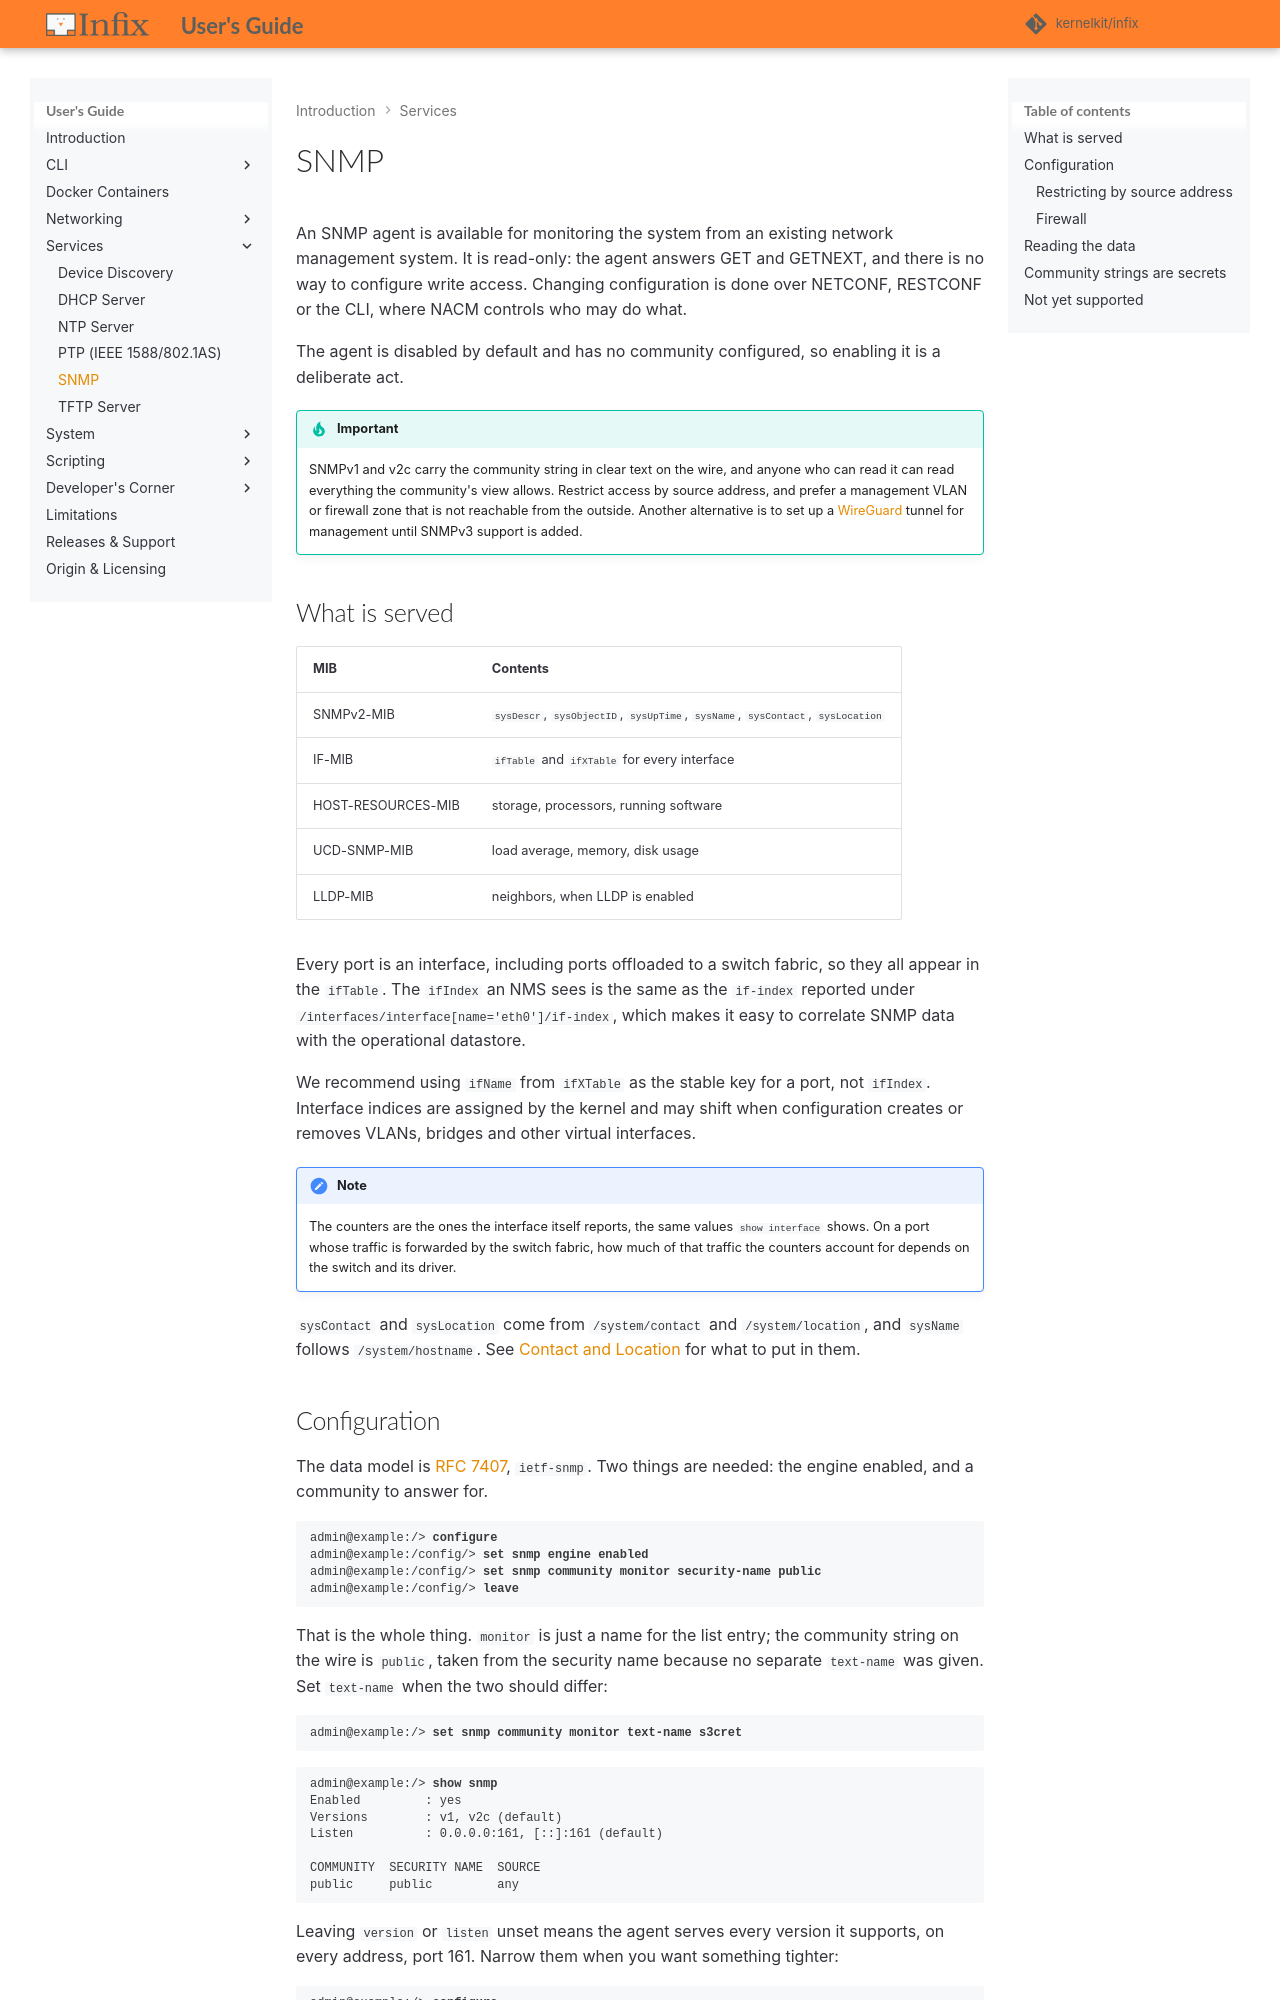

repository: kernelkit/infix · page: 26.09/snmp/index.html · generator: mkdocs

# SNMP

An SNMP agent is available for monitoring the system from an existing network
management system.  It is read-only: the agent answers GET and GETNEXT, and
there is no way to configure write access.  Changing configuration is done
over NETCONF, RESTCONF or the CLI, where NACM controls who may do what.

The agent is disabled by default and has no community configured, so enabling
it is a deliberate act.

> [!IMPORTANT]
> SNMPv1 and v2c carry the community string in clear text on the wire, and
> anyone who can read it can read everything the community's view allows.
> Restrict access by source address, and prefer a management VLAN or firewall
> zone that is not reachable from the outside.  Another alternative is to set
> up a [WireGuard](vpn-wireguard.md) tunnel for management until SNMPv3
> support is added.

## What is served

| MIB                | Contents                                                                       |
|--------------------|--------------------------------------------------------------------------------|
| SNMPv2-MIB         | `sysDescr`, `sysObjectID`, `sysUpTime`, `sysName`, `sysContact`, `sysLocation` |
| IF-MIB             | `ifTable` and `ifXTable` for every interface                                   |
| HOST-RESOURCES-MIB | storage, processors, running software                                          |
| UCD-SNMP-MIB       | load average, memory, disk usage                                               |
| LLDP-MIB           | neighbors, when LLDP is enabled                                                |

Every port is an interface, including ports offloaded to a switch fabric, so
they all appear in the `ifTable`.  The `ifIndex` an NMS sees is the same as
the `if-index` reported under `/interfaces/interface[name='eth0']/if-index`,
which makes it easy to correlate SNMP data with the operational datastore.

We recommend using `ifName` from `ifXTable` as the stable key for a port, not
`ifIndex`.  Interface indices are assigned by the kernel and may shift when
configuration creates or removes VLANs, bridges and other virtual interfaces.

> [!NOTE]
> The counters are the ones the interface itself reports, the same values
> `show interface` shows.  On a port whose traffic is forwarded by the switch
> fabric, how much of that traffic the counters account for depends on the
> switch and its driver.

`sysContact` and `sysLocation` come from `/system/contact` and
`/system/location`, and `sysName` follows `/system/hostname`.  See
[Contact and Location][contact] for what to put in them.
